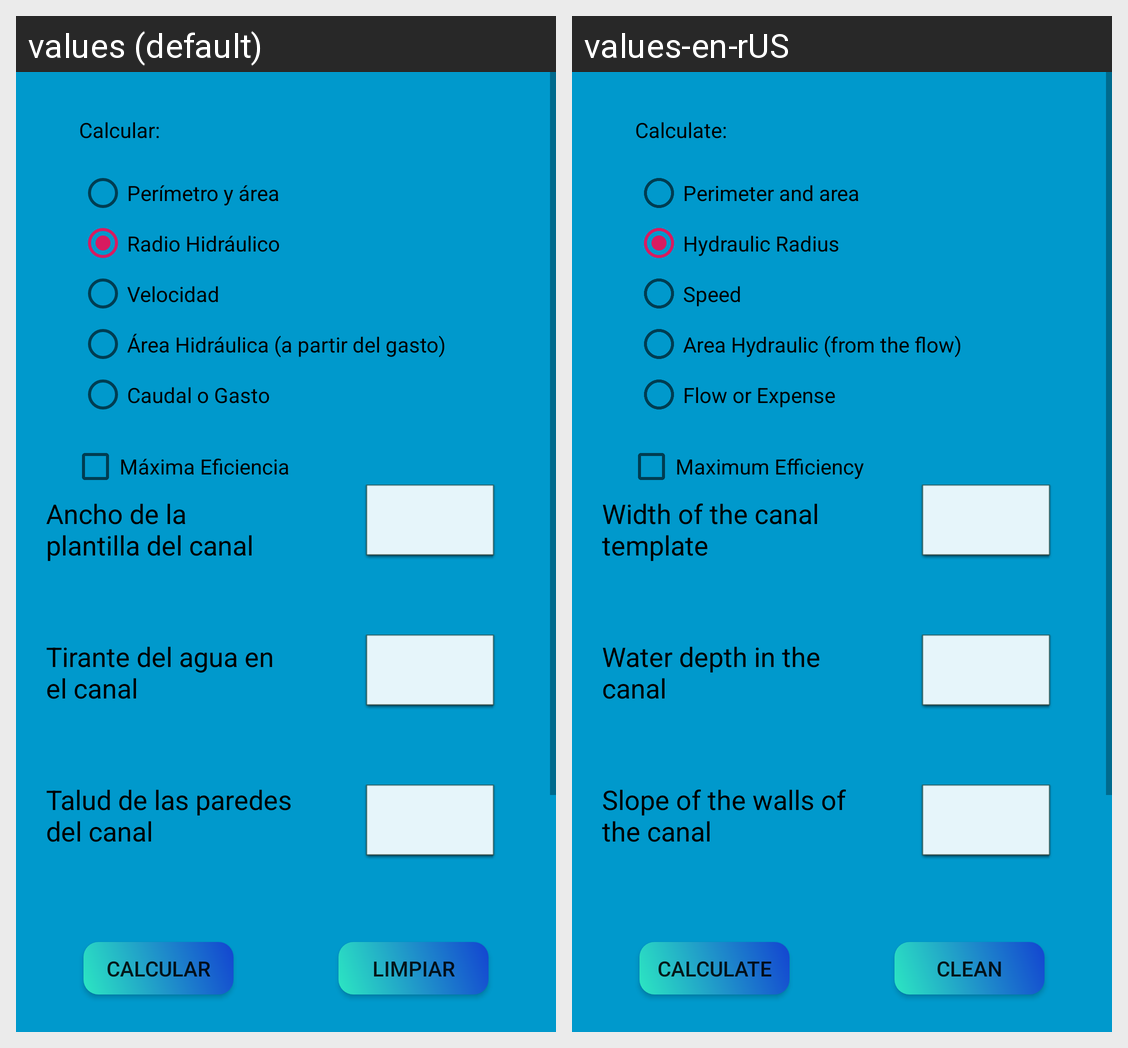

The same Android screen rendered under two of its app's locales, left to right. List the strings drawn on it with the default value and each locale's translation.
Android screen res/layout/fragment_radio_hidraulico.xml rendered under 2 locales, left to right: values (default), values-en-rUS. Device: Nexus 5 (rendered at 1080×1920; each locale shown at half size, 540×960, under a caption strip naming it); theme AppTheme.
Strings drawn on this screen, with the default value and each locale's value (text and hints the layout hard-codes, and strings that could not be matched under every locale, appear in the picture but are not listed):

perimetro_area
  values: Perímetro y área
  values-en-rUS: Perimeter and area

radio_hidraulico
  values: Radio Hidráulico
  values-en-rUS: Hydraulic Radius

velocidad
  values: Velocidad
  values-en-rUS: Speed

area
  values: Área Hidráulica (a partir del gasto)
  values-en-rUS: Area Hydraulic (from the flow)

caudal
  values: Caudal o Gasto
  values-en-rUS: Flow or Expense

calcular
  values: Calcular:
  values-en-rUS: Calculate:

ancho
  values: Ancho de la plantilla del canal
  values-en-rUS: Width of the canal template

tirante
  values: Tirante del agua en el canal
  values-en-rUS: Water depth in the canal

pendiente
  values: Talud de las paredes del canal
  values-en-rUS: Slope of the walls of the canal

calcular_boton
  values: Calcular
  values-en-rUS: Calculate

limpiar_boton
  values: Limpiar
  values-en-rUS: Clean

maxima_eficiencia
  values: Máxima Eficiencia
  values-en-rUS: Maximum Efficiency
